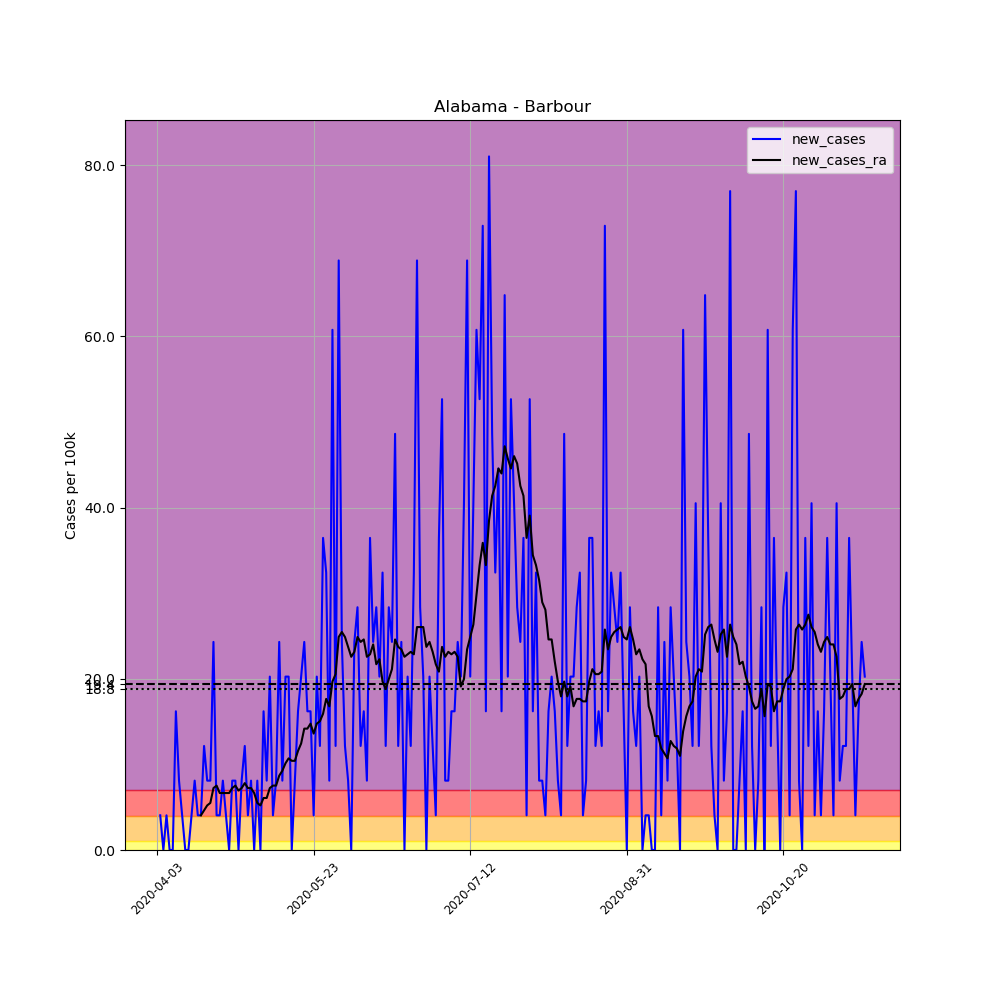

Values plotted in this chart, from the file beside it:
, date, county, state, fips, cases, deaths, COUNTY, STNAME, CTYNAME, POPESTIMATE2019, per_100k, new_cases, new_cases_ra
541190, 2020-04-03, Barbour, Alabama, 1005, 1, 0, 5, Alabama, Barbour, 24686, 4.051, , 
541191, 2020-04-04, Barbour, Alabama, 1005, 2, 0, 5, Alabama, Barbour, 24686, 8.102, 4.051, 
541192, 2020-04-05, Barbour, Alabama, 1005, 2, 0, 5, Alabama, Barbour, 24686, 8.102, 0.0, 
541193, 2020-04-06, Barbour, Alabama, 1005, 3, 0, 5, Alabama, Barbour, 24686, 12.15, 4.051, 
541194, 2020-04-07, Barbour, Alabama, 1005, 3, 0, 5, Alabama, Barbour, 24686, 12.15, 0.0, 
541195, 2020-04-08, Barbour, Alabama, 1005, 3, 0, 5, Alabama, Barbour, 24686, 12.15, 0.0, 
541196, 2020-04-09, Barbour, Alabama, 1005, 7, 0, 5, Alabama, Barbour, 24686, 28.36, 16.2, 
541197, 2020-04-10, Barbour, Alabama, 1005, 9, 0, 5, Alabama, Barbour, 24686, 36.46, 8.102, 
541198, 2020-04-11, Barbour, Alabama, 1005, 10, 0, 5, Alabama, Barbour, 24686, 40.51, 4.051, 
541199, 2020-04-12, Barbour, Alabama, 1005, 10, 0, 5, Alabama, Barbour, 24686, 40.51, 0.0, 
541200, 2020-04-13, Barbour, Alabama, 1005, 10, 0, 5, Alabama, Barbour, 24686, 40.51, 0.0, 
541201, 2020-04-14, Barbour, Alabama, 1005, 11, 0, 5, Alabama, Barbour, 24686, 44.56, 4.051, 
541202, 2020-04-15, Barbour, Alabama, 1005, 13, 0, 5, Alabama, Barbour, 24686, 52.66, 8.102, 
541203, 2020-04-16, Barbour, Alabama, 1005, 14, 0, 5, Alabama, Barbour, 24686, 56.71, 4.051, 
541204, 2020-04-17, Barbour, Alabama, 1005, 15, 0, 5, Alabama, Barbour, 24686, 60.76, 4.051, 4.051
541205, 2020-04-18, Barbour, Alabama, 1005, 18, 0, 5, Alabama, Barbour, 24686, 72.92, 12.15, 4.63
541206, 2020-04-19, Barbour, Alabama, 1005, 20, 0, 5, Alabama, Barbour, 24686, 81.02, 8.102, 5.208
541207, 2020-04-20, Barbour, Alabama, 1005, 22, 0, 5, Alabama, Barbour, 24686, 89.12, 8.102, 5.498
541208, 2020-04-21, Barbour, Alabama, 1005, 28, 0, 5, Alabama, Barbour, 24686, 113.4, 24.31, 7.234
541209, 2020-04-22, Barbour, Alabama, 1005, 29, 0, 5, Alabama, Barbour, 24686, 117.5, 4.051, 7.523
541210, 2020-04-23, Barbour, Alabama, 1005, 30, 0, 5, Alabama, Barbour, 24686, 121.5, 4.051, 6.655
541211, 2020-04-24, Barbour, Alabama, 1005, 32, 0, 5, Alabama, Barbour, 24686, 129.6, 8.102, 6.655
541212, 2020-04-25, Barbour, Alabama, 1005, 33, 0, 5, Alabama, Barbour, 24686, 133.7, 4.051, 6.655
541213, 2020-04-26, Barbour, Alabama, 1005, 33, 0, 5, Alabama, Barbour, 24686, 133.7, 0.0, 6.655
541214, 2020-04-27, Barbour, Alabama, 1005, 35, 0, 5, Alabama, Barbour, 24686, 141.8, 8.102, 7.234
541215, 2020-04-28, Barbour, Alabama, 1005, 37, 0, 5, Alabama, Barbour, 24686, 149.9, 8.102, 7.523
541216, 2020-04-29, Barbour, Alabama, 1005, 37, 1, 5, Alabama, Barbour, 24686, 149.9, 0.0, 6.944
541217, 2020-04-30, Barbour, Alabama, 1005, 39, 1, 5, Alabama, Barbour, 24686, 158, 8.102, 7.234
541218, 2020-05-01, Barbour, Alabama, 1005, 42, 1, 5, Alabama, Barbour, 24686, 170.1, 12.15, 7.812
541219, 2020-05-02, Barbour, Alabama, 1005, 43, 1, 5, Alabama, Barbour, 24686, 174.2, 4.051, 7.234
541220, 2020-05-03, Barbour, Alabama, 1005, 45, 1, 5, Alabama, Barbour, 24686, 182.3, 8.102, 7.234
541221, 2020-05-04, Barbour, Alabama, 1005, 45, 1, 5, Alabama, Barbour, 24686, 182.3, 0.0, 6.655
541222, 2020-05-05, Barbour, Alabama, 1005, 47, 1, 5, Alabama, Barbour, 24686, 190.4, 8.102, 5.498
541223, 2020-05-06, Barbour, Alabama, 1005, 47, 1, 5, Alabama, Barbour, 24686, 190.4, 0.0, 5.208
541224, 2020-05-07, Barbour, Alabama, 1005, 51, 1, 5, Alabama, Barbour, 24686, 206.6, 16.2, 6.076
541225, 2020-05-08, Barbour, Alabama, 1005, 53, 1, 5, Alabama, Barbour, 24686, 214.7, 8.102, 6.076
541226, 2020-05-09, Barbour, Alabama, 1005, 58, 1, 5, Alabama, Barbour, 24686, 235, 20.25, 7.234
541227, 2020-05-10, Barbour, Alabama, 1005, 59, 1, 5, Alabama, Barbour, 24686, 239, 4.051, 7.523
541228, 2020-05-11, Barbour, Alabama, 1005, 61, 1, 5, Alabama, Barbour, 24686, 247.1, 8.102, 7.523
541229, 2020-05-12, Barbour, Alabama, 1005, 67, 1, 5, Alabama, Barbour, 24686, 271.4, 24.31, 8.68
541230, 2020-05-13, Barbour, Alabama, 1005, 69, 1, 5, Alabama, Barbour, 24686, 279.5, 8.102, 9.259
541231, 2020-05-14, Barbour, Alabama, 1005, 74, 1, 5, Alabama, Barbour, 24686, 299.8, 20.25, 10.13
541232, 2020-05-15, Barbour, Alabama, 1005, 79, 1, 5, Alabama, Barbour, 24686, 320, 20.25, 10.71
541233, 2020-05-16, Barbour, Alabama, 1005, 79, 1, 5, Alabama, Barbour, 24686, 320, 0.0, 10.42
541234, 2020-05-17, Barbour, Alabama, 1005, 81, 1, 5, Alabama, Barbour, 24686, 328.1, 8.102, 10.42
541235, 2020-05-18, Barbour, Alabama, 1005, 85, 1, 5, Alabama, Barbour, 24686, 344.3, 16.2, 11.57
541236, 2020-05-19, Barbour, Alabama, 1005, 90, 1, 5, Alabama, Barbour, 24686, 364.6, 20.25, 12.44
541237, 2020-05-20, Barbour, Alabama, 1005, 96, 1, 5, Alabama, Barbour, 24686, 388.9, 24.31, 14.18
541238, 2020-05-21, Barbour, Alabama, 1005, 100, 1, 5, Alabama, Barbour, 24686, 405.1, 16.2, 14.18
541239, 2020-05-22, Barbour, Alabama, 1005, 104, 1, 5, Alabama, Barbour, 24686, 421.3, 16.2, 14.76
541240, 2020-05-23, Barbour, Alabama, 1005, 105, 1, 5, Alabama, Barbour, 24686, 425.3, 4.051, 13.6
541241, 2020-05-24, Barbour, Alabama, 1005, 110, 1, 5, Alabama, Barbour, 24686, 445.6, 20.25, 14.76
541242, 2020-05-25, Barbour, Alabama, 1005, 113, 1, 5, Alabama, Barbour, 24686, 457.7, 12.15, 15.05
541243, 2020-05-26, Barbour, Alabama, 1005, 122, 1, 5, Alabama, Barbour, 24686, 494.2, 36.46, 15.91
541244, 2020-05-27, Barbour, Alabama, 1005, 130, 1, 5, Alabama, Barbour, 24686, 526.6, 32.41, 17.65
541245, 2020-05-28, Barbour, Alabama, 1005, 132, 1, 5, Alabama, Barbour, 24686, 534.7, 8.102, 16.78
541246, 2020-05-29, Barbour, Alabama, 1005, 147, 1, 5, Alabama, Barbour, 24686, 595.5, 60.76, 19.68
541247, 2020-05-30, Barbour, Alabama, 1005, 150, 1, 5, Alabama, Barbour, 24686, 607.6, 12.15, 20.54
541248, 2020-05-31, Barbour, Alabama, 1005, 167, 1, 5, Alabama, Barbour, 24686, 676.5, 68.86, 24.88
541249, 2020-06-01, Barbour, Alabama, 1005, 173, 1, 5, Alabama, Barbour, 24686, 700.8, 24.31, 25.46
... 167 more rows
